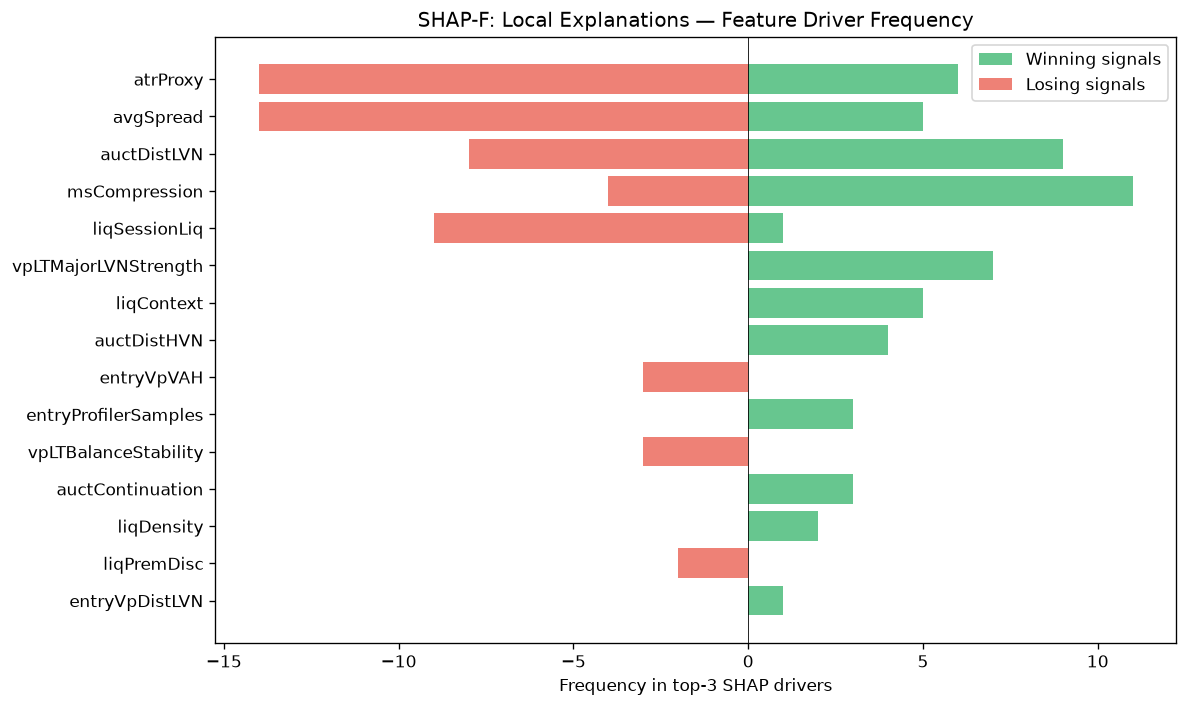

The data file committed next to this chart (first rows):
feature, win_top3_freq, lose_top3_freq, total_top3_freq, win_bias
atrProxy, 6, 14, 20, 0.3
avgSpread, 5, 14, 19, 0.2632
auctDistLVN, 9, 8, 17, 0.5294
msCompression, 11, 4, 15, 0.7333
liqSessionLiq, 1, 9, 10, 0.1
vpLTMajorLVNStrength, 7, 0, 7, 1
liqContext, 5, 0, 5, 1
auctDistHVN, 4, 0, 4, 1
entryVpVAH, 0, 3, 3, 0.0
entryProfilerSamples, 3, 0, 3, 1
vpLTBalanceStability, 0, 3, 3, 0.0
auctContinuation, 3, 0, 3, 1
liqDensity, 2, 0, 2, 1
liqPremDisc, 0, 2, 2, 0.0
entryVpDistLVN, 1, 0, 1, 1
auctTargetProb, 0, 1, 1, 0.0
vpVAH, 0, 1, 1, 0.0
auctExpMoveATR, 1, 0, 1, 1
vpLTMajorHVNPrice, 1, 0, 1, 1
profilerBalMean, 1, 0, 1, 1
vpBestHVNScore, 0, 1, 1, 0.0
